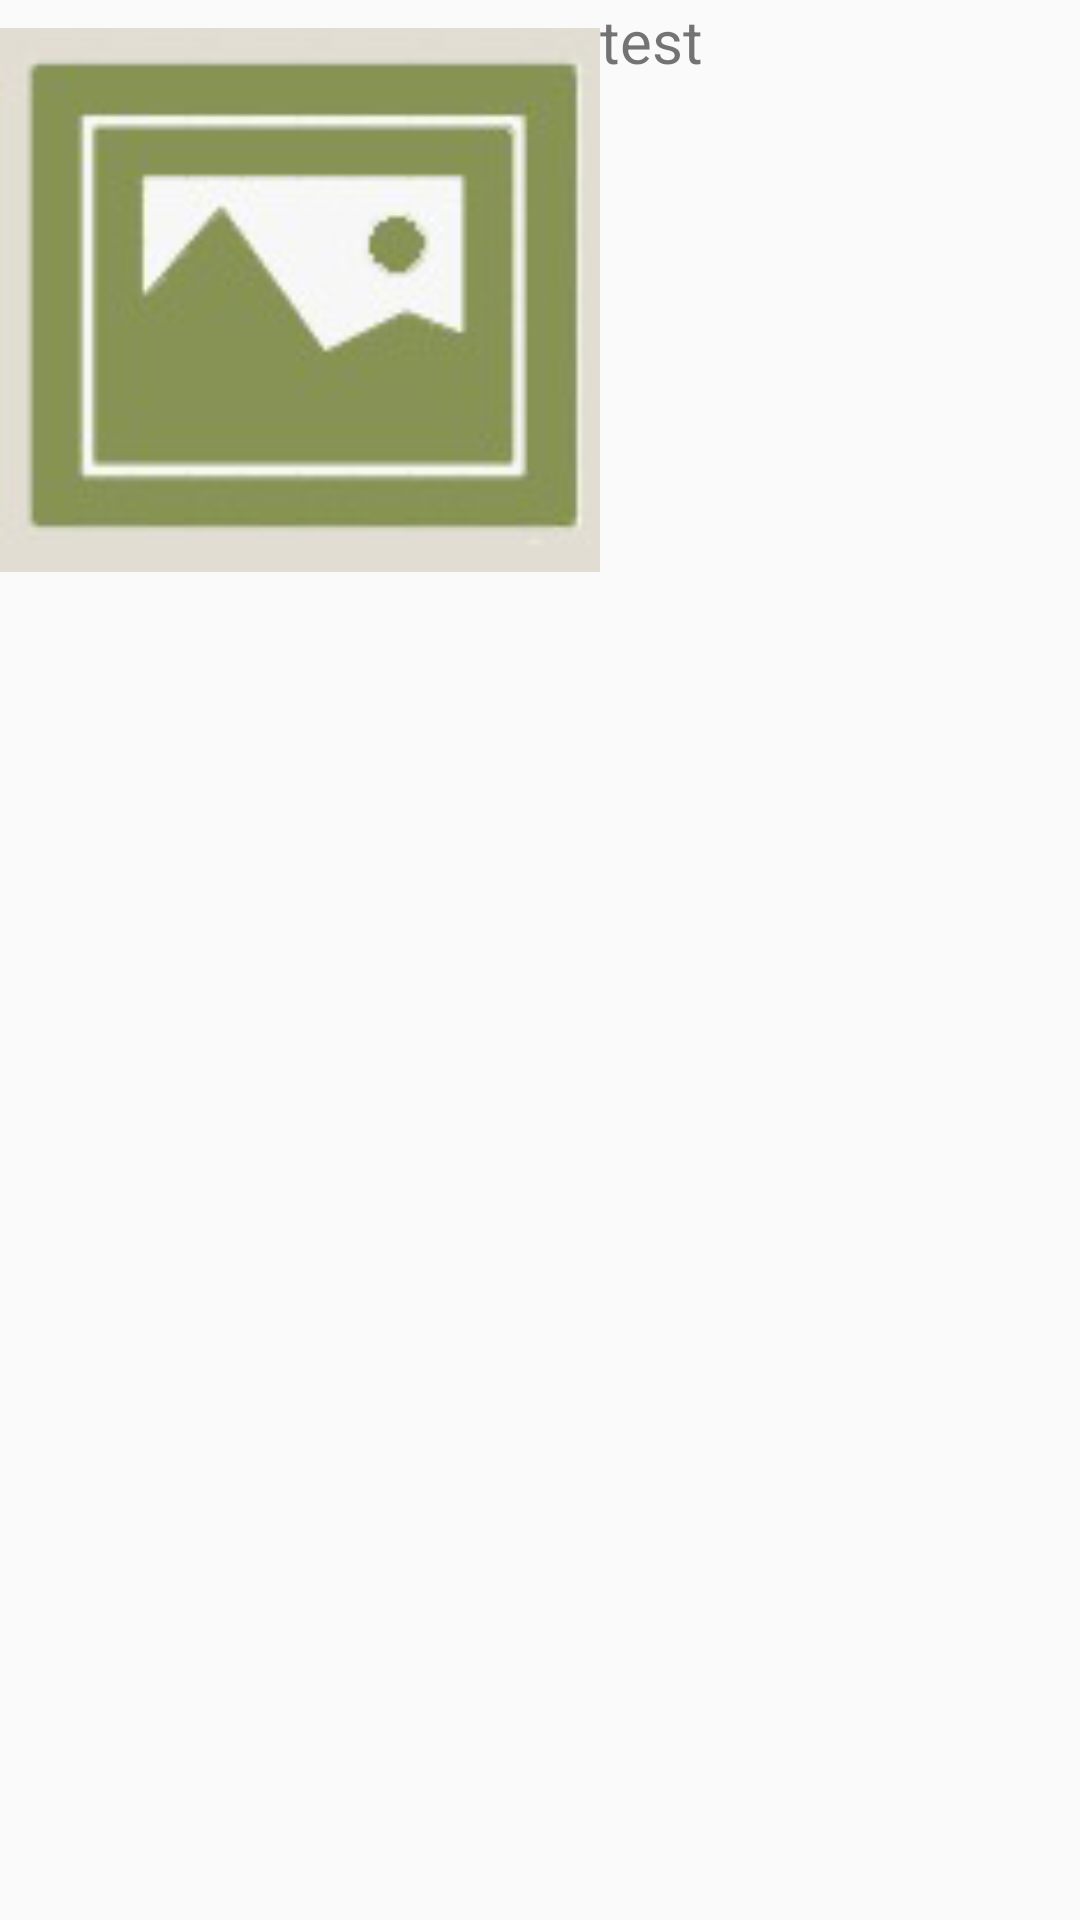

Produce the Android XML layout that renders to this screen, including the resource entries it uses.
<!-- AndroidManifest.xml: application theme AppTheme -->
<!-- res/layout/list_single.xml -->
<?xml version="1.0" encoding="utf-8"?>
<RelativeLayout xmlns:android="http://schemas.android.com/apk/res/android"
    xmlns:app="http://schemas.android.com/apk/res-auto"
    android:layout_width="wrap_content"
    android:layout_height="wrap_content" >

        <ImageView
            android:id="@+id/img"
            android:src="@drawable/music"
            android:layout_width="200dp"
            android:layout_height="200dp"/>

    <TextView
        android:id="@+id/txt"
        android:layout_width="wrap_content"
        android:layout_height="wrap_content"
        android:layout_alignParentTop="true"
        android:layout_toEndOf="@+id/img"
        android:gravity="center"
        android:text="test"
        android:textSize="20dp" />

    <ImageView
        android:id="@+id/delete"
        android:layout_width="50dp"
        android:layout_height="50dp"

        android:layout_alignParentEnd="true"
        android:layout_alignParentTop="true"
        android:layout_marginTop="63dp"
        app:srcCompat="@drawable/minus" />


</RelativeLayout>
<!-- resources referenced by this layout -->
<resources>
  <!-- drawable music: jpg bitmap (drawable, 4211 bytes) -->
  <style name="AppTheme" parent="Theme.AppCompat.Light.DarkActionBar">
          
          <item name="colorPrimary">@color/colorPrimary</item>
          <item name="colorPrimaryDark">@color/colorPrimaryDark</item>
          <item name="colorAccent">@color/colorAccent2</item>
      </style>
  <color name="colorPrimary">#3F51B5</color>
  <color name="colorPrimaryDark">#303F9F</color>
  <color name="colorAccent2">#e3e4e6</color>
</resources>
